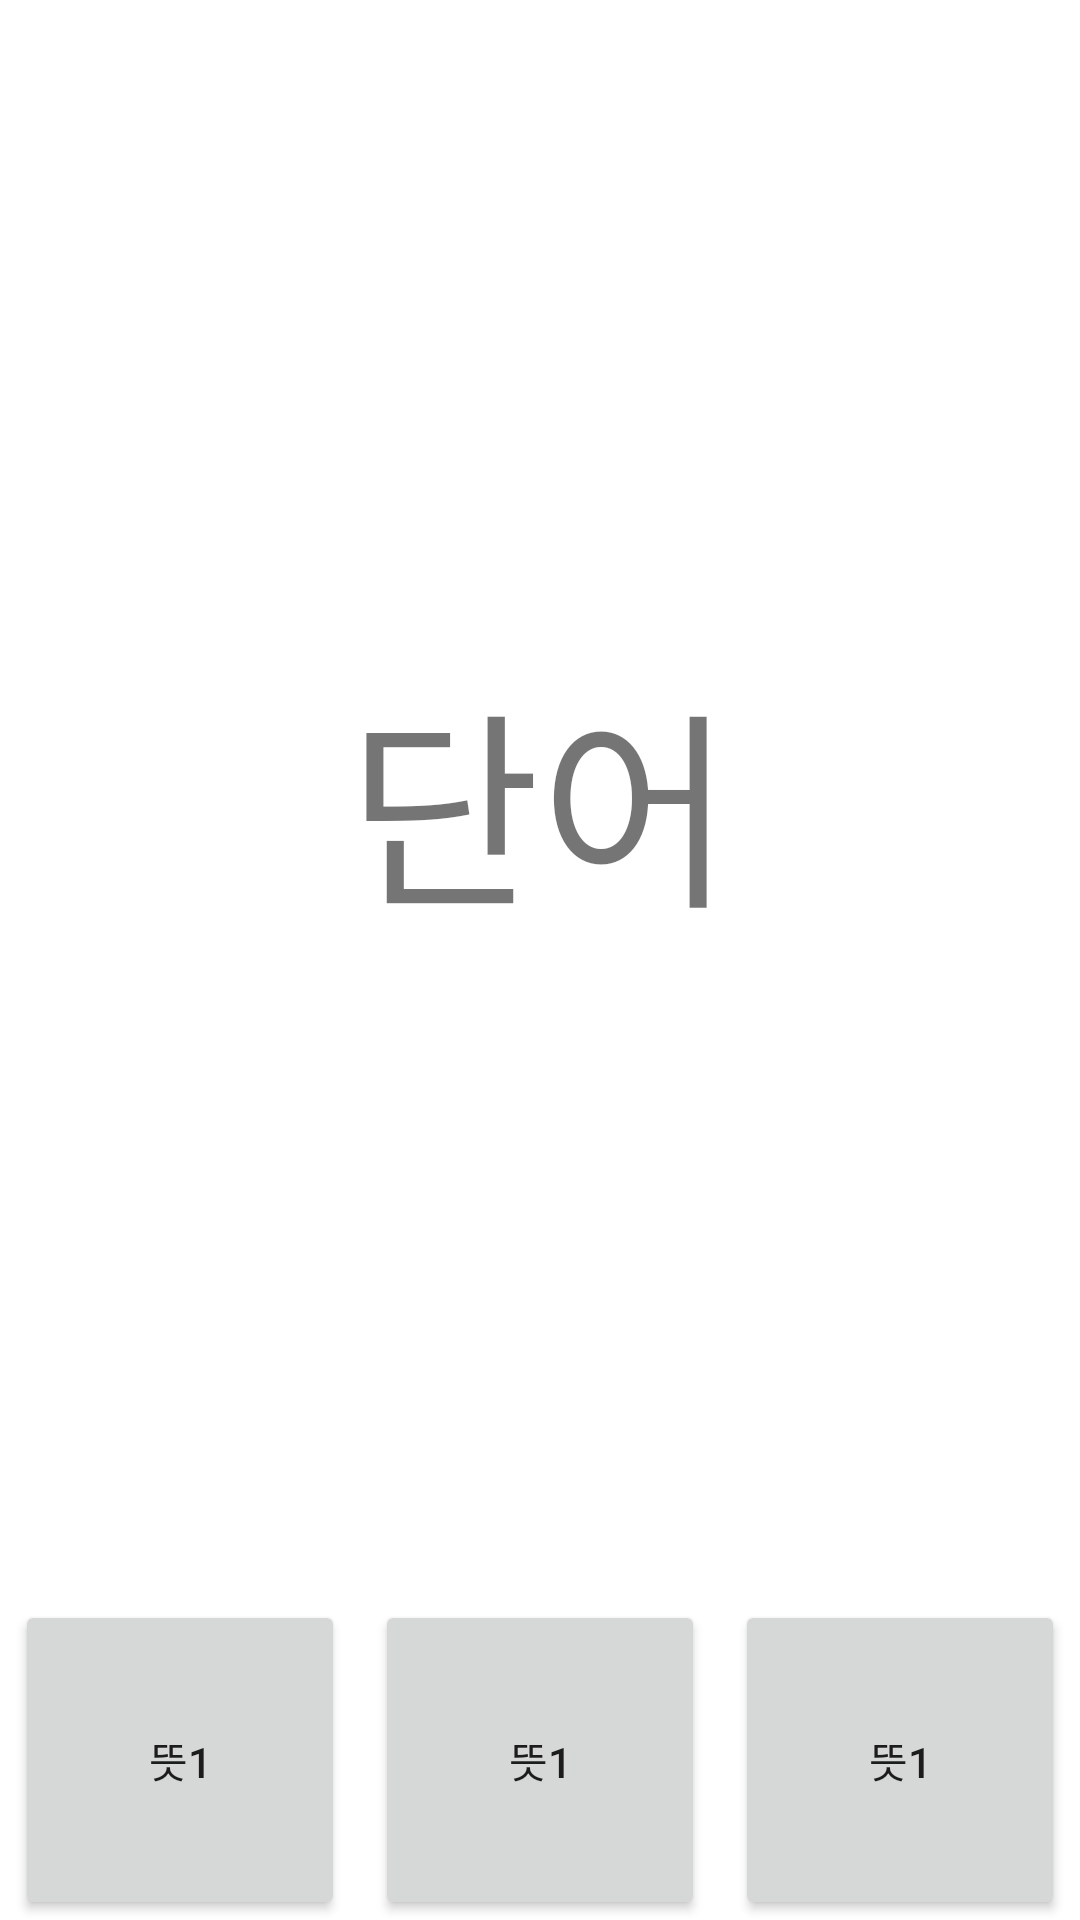

Reconstruct the res/layout file that produces this screen, plus the resources it refers to.
<!-- AndroidManifest.xml: application theme Theme.CrowlingTest -->
<!-- res/layout/activity_test.xml -->
<?xml version="1.0" encoding="utf-8"?>
<LinearLayout xmlns:android="http://schemas.android.com/apk/res/android"
    xmlns:app="http://schemas.android.com/apk/res-auto"
    xmlns:tools="http://schemas.android.com/tools"
    android:layout_width="match_parent"
    android:layout_height="match_parent"
    android:orientation="vertical"
    tools:context=".StartTest.TestActivity">

    <LinearLayout
        android:layout_width="match_parent"
        android:layout_height="match_parent"
        android:layout_weight="1">

        <TextView
            android:id="@+id/TestWord"
            android:layout_width="match_parent"
            android:layout_height="match_parent"
            android:gravity="center"
            android:text="단어"
            android:textSize="70dp"/>

    </LinearLayout>


    <LinearLayout
        android:layout_width="match_parent"
        android:layout_height="match_parent"
        android:orientation="horizontal"
        android:layout_weight="5">

        <LinearLayout
            android:layout_width="match_parent"
            android:layout_height="match_parent"
            android:layout_weight="1">

            <Button
                android:id="@+id/TestButton1"
                android:layout_width="match_parent"
                android:layout_height="match_parent"
                android:text="뜻1"
                android:layout_marginHorizontal="5dp"/>

        </LinearLayout>

        <LinearLayout
            android:layout_width="match_parent"
            android:layout_height="match_parent"
            android:layout_weight="1">

            <Button
                android:id="@+id/TestButton2"
                android:layout_width="match_parent"
                android:layout_height="match_parent"
                android:text="뜻1"
                android:layout_marginHorizontal="5dp"/>

        </LinearLayout>

        <LinearLayout
            android:layout_width="match_parent"
            android:layout_height="match_parent"
            android:layout_weight="1">

            <Button
                android:id="@+id/TestButton3"
                android:layout_width="match_parent"
                android:layout_height="match_parent"
                android:text="뜻1"
                android:layout_marginHorizontal="5dp"/>

        </LinearLayout>

    </LinearLayout>

</LinearLayout>
<!-- resources referenced by this layout -->
<resources>
  <style name="Theme.CrowlingTest" parent="Theme.MaterialComponents.DayNight.DarkActionBar">
          
          <item name="colorPrimary">@color/gray</item>
          <item name="colorPrimaryVariant">@color/purple_700</item>
          <item name="colorOnPrimary">@color/white</item>
          
          <item name="colorSecondary">@color/teal_200</item>
          <item name="colorSecondaryVariant">@color/teal_700</item>
          <item name="colorOnSecondary">@color/black</item>
          
          <item name="android:statusBarColor" tools:targetApi="l">?attr/colorPrimaryVariant</item>
          
      </style>
  <color name="gray">#7C7979</color>
  <color name="purple_700">#FF3700B3</color>
  <color name="white">#FFFFFFFF</color>
  <color name="teal_200">#FF03DAC5</color>
  <color name="teal_700">#FF018786</color>
  <color name="black">#FF000000</color>
</resources>
